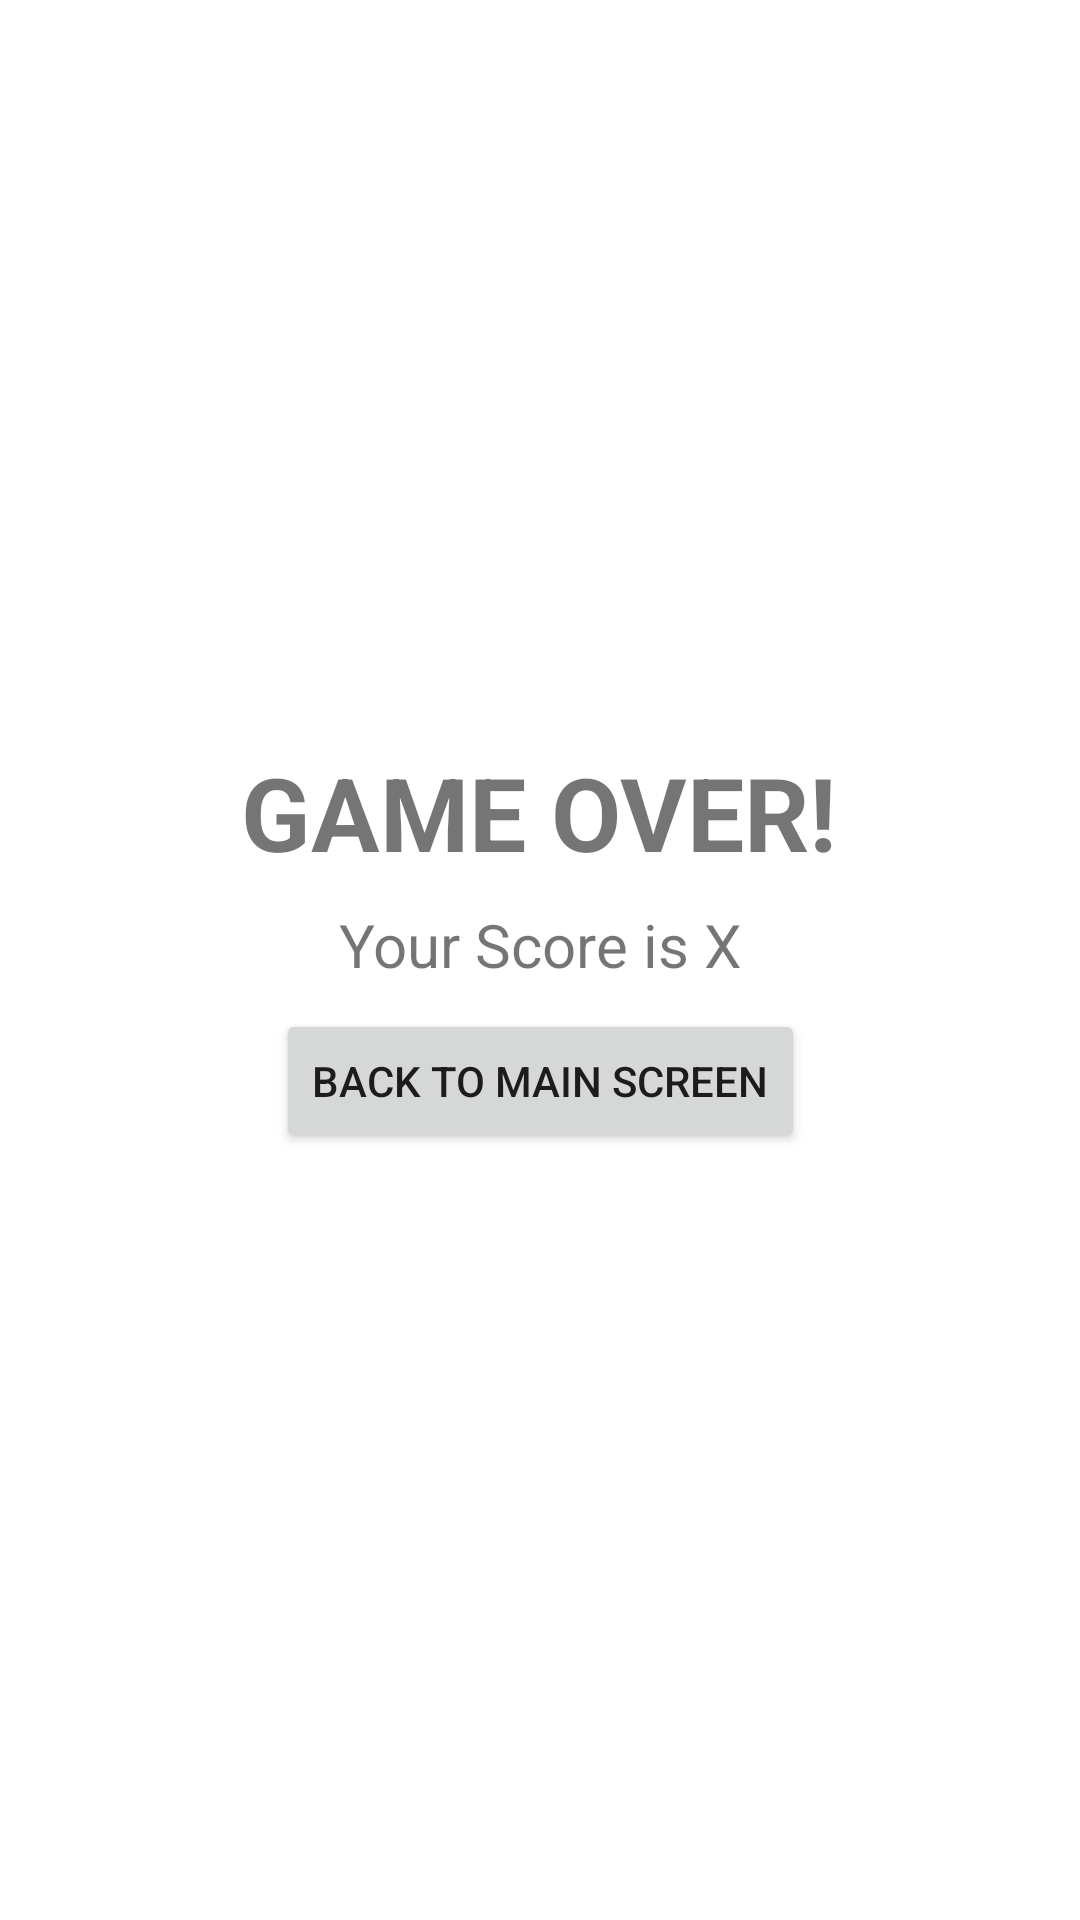

Produce the Android XML layout that renders to this screen, including the resource entries it uses.
<!-- AndroidManifest.xml: application theme Theme.Adv160419097W2 -->
<!-- res/layout/fragment_game.xml -->
<?xml version="1.0" encoding="utf-8"?>
<FrameLayout xmlns:android="http://schemas.android.com/apk/res/android"
    xmlns:app="http://schemas.android.com/apk/res-auto"
    xmlns:tools="http://schemas.android.com/tools"
    android:layout_width="match_parent"
    android:layout_height="match_parent"
    tools:context=".GameFragment">

    <androidx.constraintlayout.widget.ConstraintLayout
        android:layout_width="match_parent"
        android:layout_height="match_parent">

        <TextView
            android:id="@+id/textView2"
            android:layout_width="wrap_content"
            android:layout_height="wrap_content"
            android:layout_marginTop="248dp"
            android:text="GAME OVER!"
            android:textSize="34sp"
            android:textStyle="bold"
            app:layout_constraintEnd_toEndOf="parent"
            app:layout_constraintHorizontal_bias="0.497"
            app:layout_constraintStart_toStartOf="parent"
            app:layout_constraintTop_toTopOf="parent" />

        <TextView
            android:id="@+id/txtScore"
            android:layout_width="wrap_content"
            android:layout_height="wrap_content"
            android:layout_marginTop="8dp"
            android:text="Your Score is X"
            android:textSize="20sp"
            app:layout_constraintEnd_toEndOf="parent"
            app:layout_constraintStart_toStartOf="parent"
            app:layout_constraintTop_toBottomOf="@+id/textView2" />

        <Button
            android:id="@+id/btnBack"
            android:layout_width="wrap_content"
            android:layout_height="wrap_content"
            android:layout_marginTop="8dp"
            android:text="Back To Main Screen"
            app:icon="@drawable/ic_baseline_arrow_back_24"
            app:layout_constraintEnd_toEndOf="parent"
            app:layout_constraintStart_toStartOf="parent"
            app:layout_constraintTop_toBottomOf="@+id/txtScore" />
    </androidx.constraintlayout.widget.ConstraintLayout>
</FrameLayout>
<!-- resources referenced by this layout -->
<resources>
  <style name="Theme.Adv160419097W2" parent="Theme.MaterialComponents.DayNight.DarkActionBar">
          
          <item name="colorPrimary">@color/purple_500</item>
          <item name="colorPrimaryVariant">@color/purple_700</item>
          <item name="colorOnPrimary">@color/white</item>
          
          <item name="colorSecondary">@color/teal_200</item>
          <item name="colorSecondaryVariant">@color/teal_700</item>
          <item name="colorOnSecondary">@color/black</item>
          
          <item name="android:statusBarColor" tools:targetApi="l">?attr/colorPrimaryVariant</item>
          
      </style>
  <!-- not gathered from this repository: default colours our renderer supplied (Android Studio template values) -->
  <color name="purple_500">#FF6200EE</color>
  <color name="purple_700">#FF3700B3</color>
  <color name="teal_200">#FF03DAC5</color>
  <color name="teal_700">#FF018786</color>
  <color name="black">#FF000000</color>
  <color name="white">#FFFFFFFF</color>
</resources>
